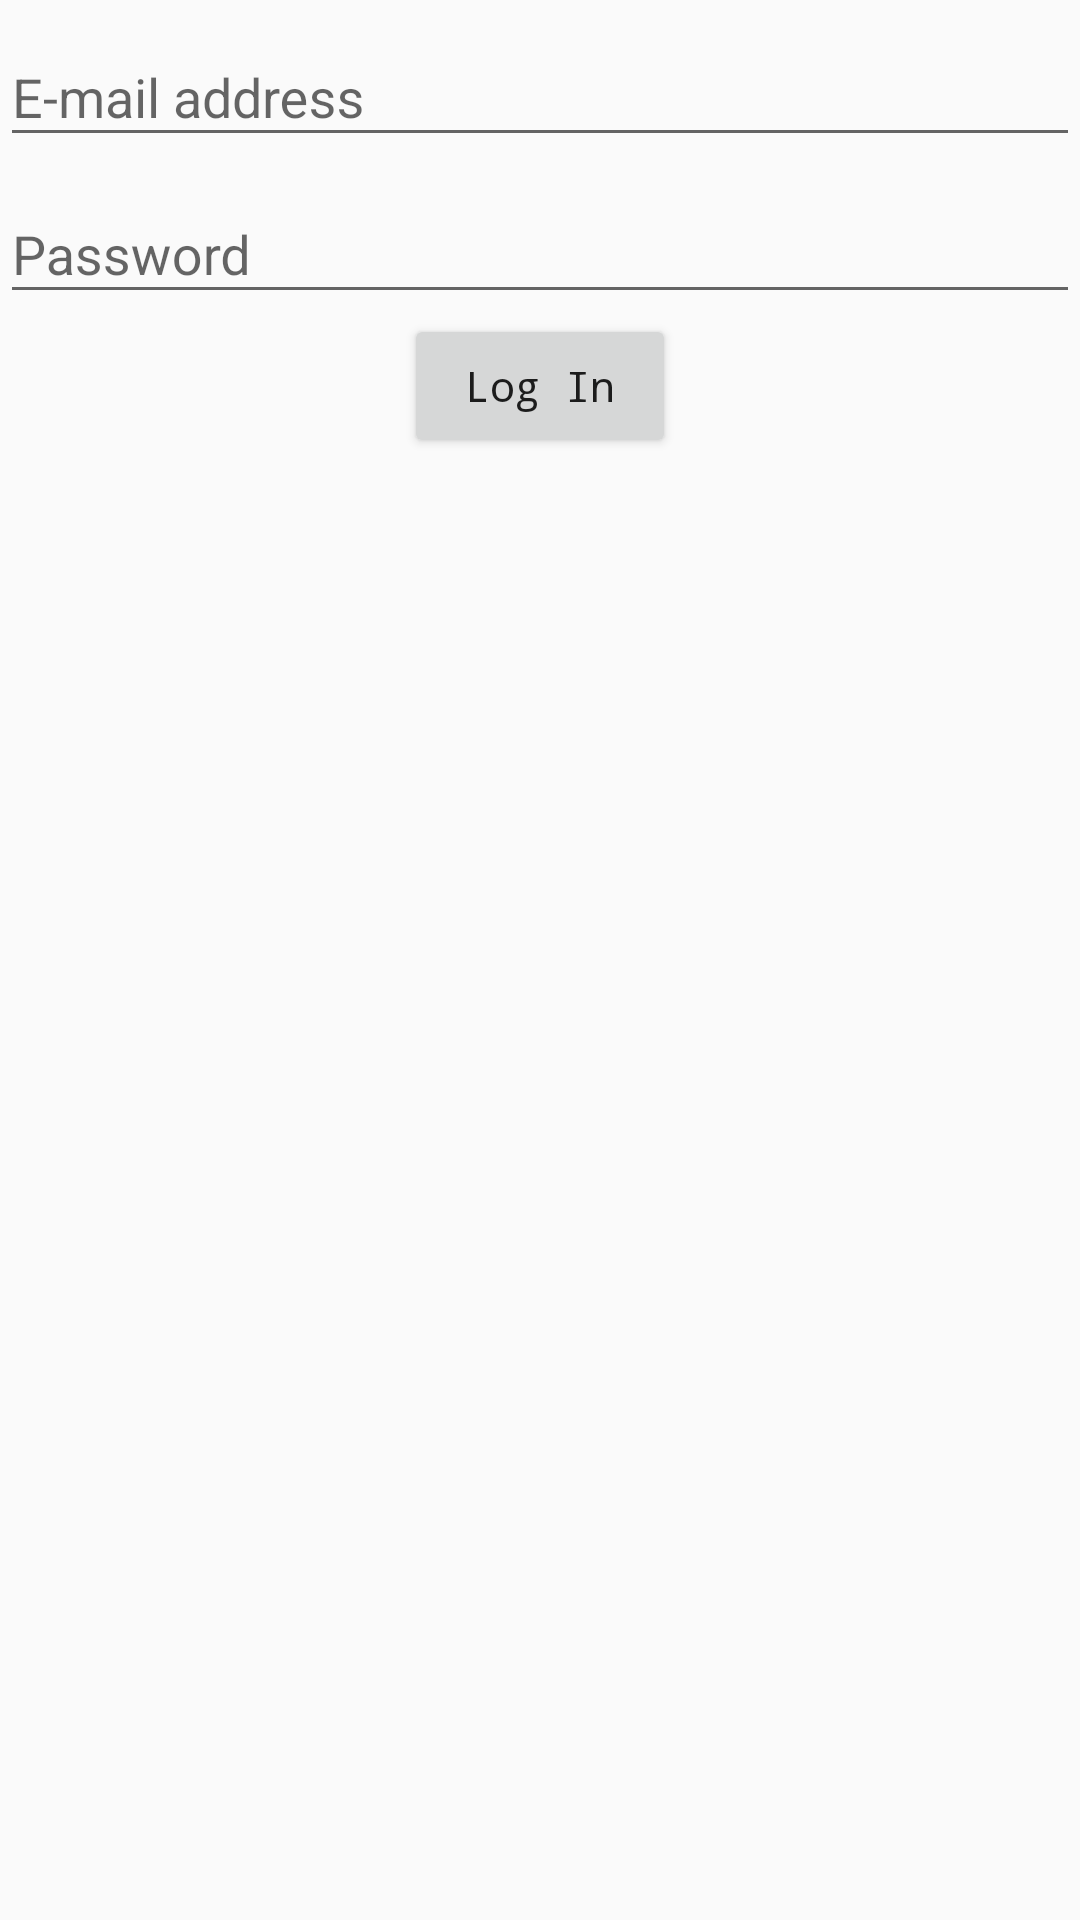

Android layout source for this screen:
<!-- AndroidManifest.xml: application theme AppTheme -->
<!-- res/layout/activity_sign_in.xml -->
<LinearLayout xmlns:android="http://schemas.android.com/apk/res/android"
    xmlns:tools="http://schemas.android.com/tools" android:layout_width="match_parent"
    android:layout_height="match_parent"
    android:orientation="vertical"
    tools:context="com.example.myapp.SignInActivity">
<android.support.design.widget.TextInputLayout
    android:layout_width="match_parent"
    android:layout_height="wrap_content">

    <EditText
        android:layout_width="match_parent"
        android:layout_height="wrap_content"
        android:inputType="textEmailAddress"
        android:ems="10"
        android:layout_marginTop="120dp"
        android:id="@+id/signInEmail"
        android:layout_gravity="center_horizontal"
        android:hint="E-mail address"/>
</android.support.design.widget.TextInputLayout>
    <android.support.design.widget.TextInputLayout
        android:layout_width="match_parent"
        android:layout_height="wrap_content">
    <EditText
        android:layout_width="match_parent"
        android:layout_height="wrap_content"
        android:inputType="textPassword"
        android:ems="10"
        android:layout_marginTop="50dp"
        android:id="@+id/signInPass"
        android:layout_gravity="center_horizontal"
        android:hint="Password"
        />
    </android.support.design.widget.TextInputLayout>


    <Button
        android:layout_width="wrap_content"
        android:layout_height="wrap_content"
        android:text=" Log In "
        android:id="@+id/btnSignIn"
        android:textAlignment="center"
        android:textAllCaps="false"
        android:typeface="monospace"
        android:layout_gravity="center_horizontal" />






</LinearLayout>
<!-- resources referenced by this layout -->
<resources>
  <style name="AppTheme" parent="Theme.AppCompat.Light.DarkActionBar">
          
          <item name="colorPrimary">#3F51B5</item>
          <item name="colorPrimaryDark">#324090</item>
          <item name="colorAccent">@color/colorAccent</item>
      </style>
  <!-- not gathered from this repository: default colours our renderer supplied (Android Studio template values) -->
  <color name="colorAccent">#FF03DAC5</color>
</resources>
